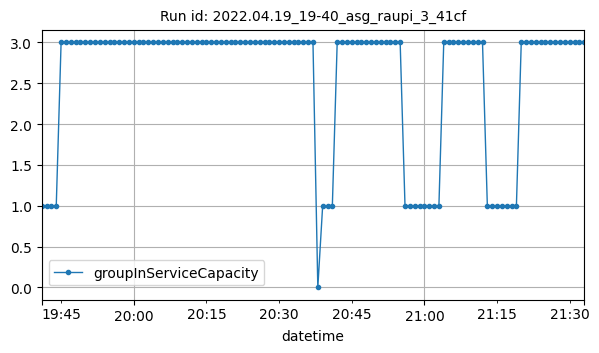

Data behind this chart, as committed beside it:
datetime, groupInServiceCapacity
2022-04-19T19:41:00Z, 1
2022-04-19T19:42:00Z, 1
2022-04-19T19:43:00Z, 1
2022-04-19T19:44:00Z, 1
2022-04-19T19:45:00Z, 3
2022-04-19T19:46:00Z, 3
2022-04-19T19:47:00Z, 3
2022-04-19T19:48:00Z, 3
2022-04-19T19:49:00Z, 3
2022-04-19T19:50:00Z, 3
2022-04-19T19:51:00Z, 3
2022-04-19T19:52:00Z, 3
2022-04-19T19:53:00Z, 3
2022-04-19T19:54:00Z, 3
2022-04-19T19:55:00Z, 3
2022-04-19T19:56:00Z, 3
2022-04-19T19:57:00Z, 3
2022-04-19T19:58:00Z, 3
2022-04-19T19:59:00Z, 3
2022-04-19T20:00:00Z, 3
2022-04-19T20:01:00Z, 3
2022-04-19T20:02:00Z, 3
2022-04-19T20:03:00Z, 3
2022-04-19T20:04:00Z, 3
2022-04-19T20:05:00Z, 3
2022-04-19T20:06:00Z, 3
2022-04-19T20:07:00Z, 3
2022-04-19T20:08:00Z, 3
2022-04-19T20:09:00Z, 3
2022-04-19T20:10:00Z, 3
2022-04-19T20:11:00Z, 3
2022-04-19T20:12:00Z, 3
2022-04-19T20:13:00Z, 3
2022-04-19T20:14:00Z, 3
2022-04-19T20:15:00Z, 3
2022-04-19T20:16:00Z, 3
2022-04-19T20:17:00Z, 3
2022-04-19T20:18:00Z, 3
2022-04-19T20:19:00Z, 3
2022-04-19T20:20:00Z, 3
2022-04-19T20:21:00Z, 3
2022-04-19T20:22:00Z, 3
2022-04-19T20:23:00Z, 3
2022-04-19T20:24:00Z, 3
2022-04-19T20:25:00Z, 3
2022-04-19T20:26:00Z, 3
2022-04-19T20:27:00Z, 3
2022-04-19T20:28:00Z, 3
2022-04-19T20:29:00Z, 3
2022-04-19T20:30:00Z, 3
2022-04-19T20:31:00Z, 3
2022-04-19T20:32:00Z, 3
2022-04-19T20:33:00Z, 3
2022-04-19T20:34:00Z, 3
2022-04-19T20:35:00Z, 3
2022-04-19T20:36:00Z, 3
2022-04-19T20:37:00Z, 3
2022-04-19T20:38:00Z, 0
2022-04-19T20:39:00Z, 1
2022-04-19T20:40:00Z, 1
... 53 more rows
